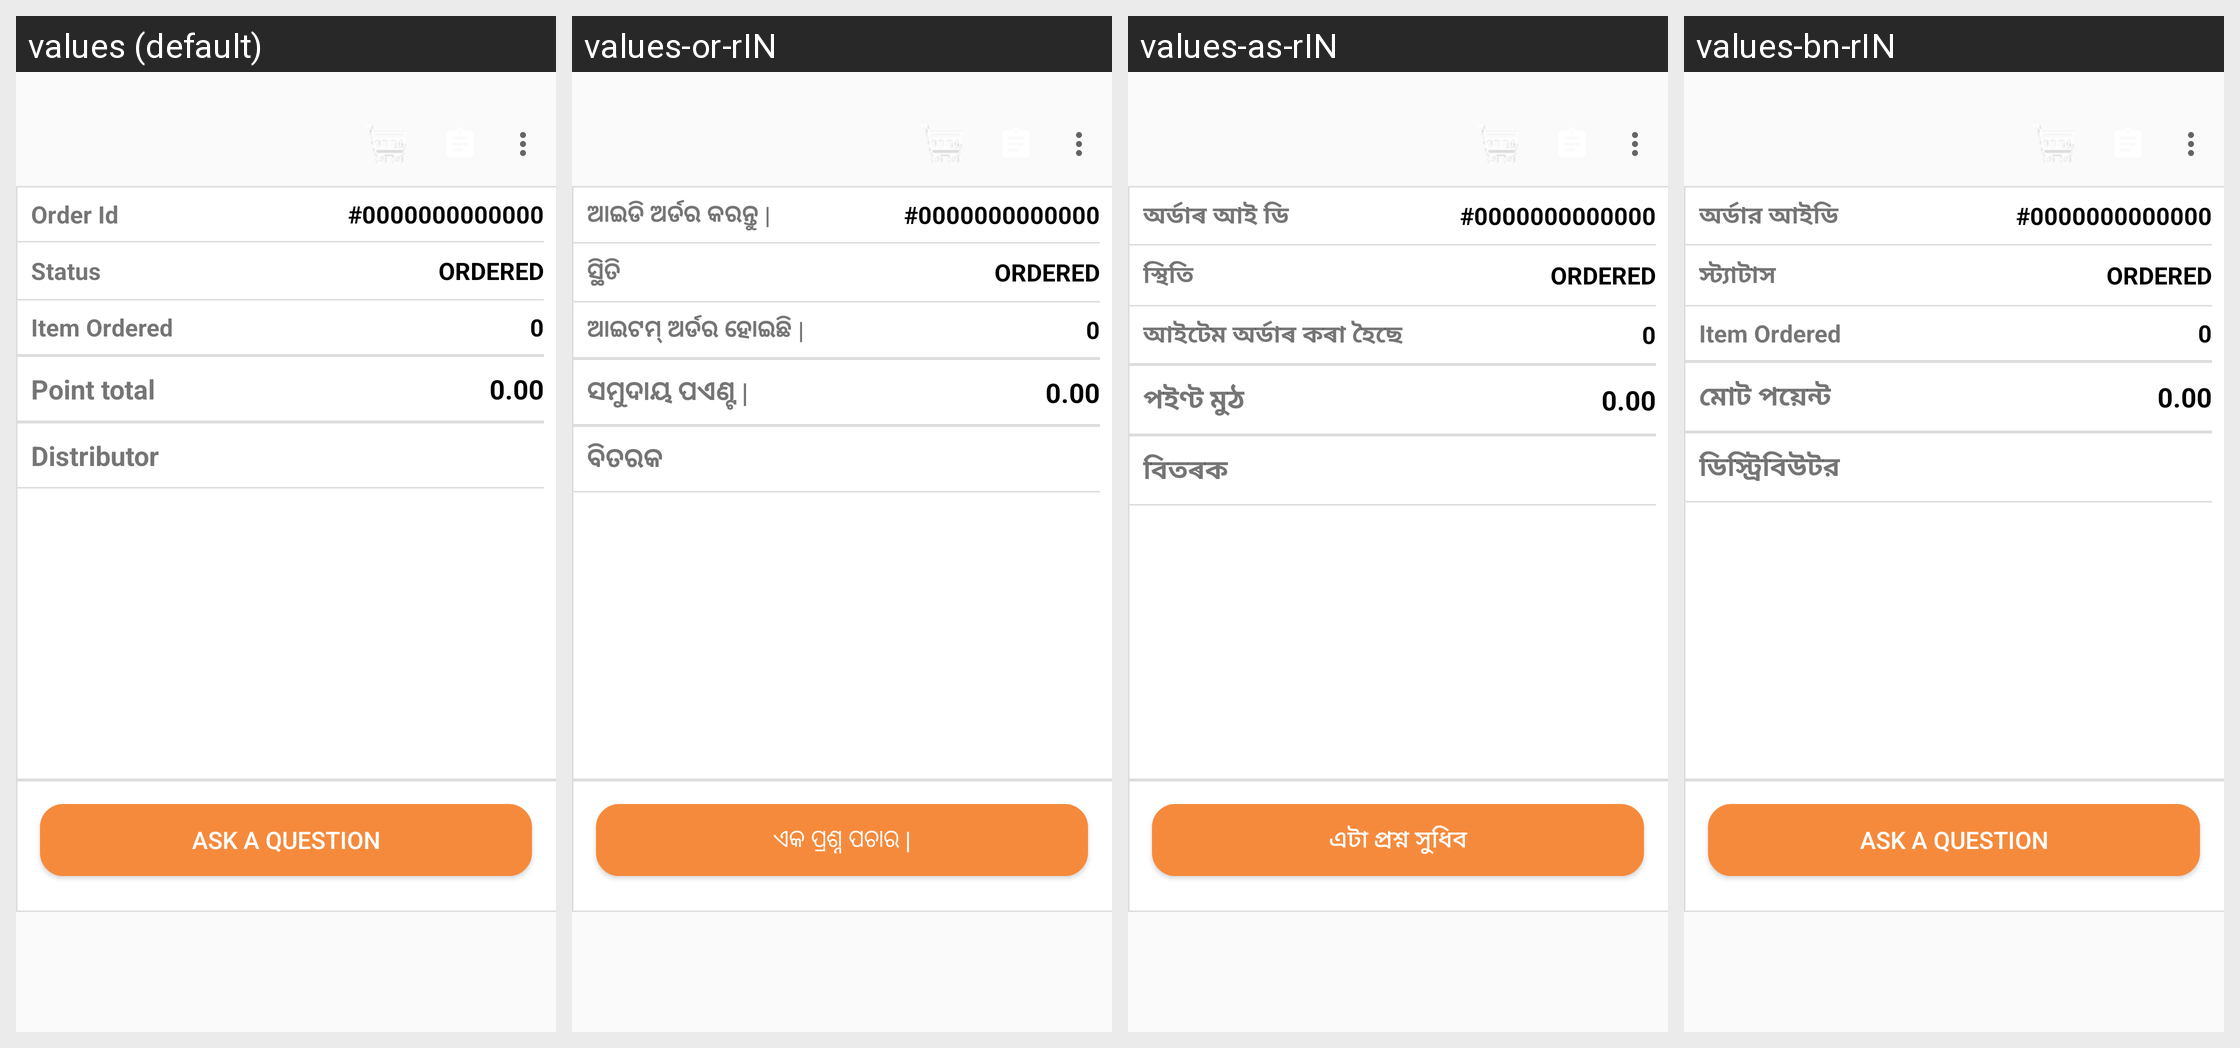

Here is an Android app screen in its default locale and in the app's own translations. Write out the translated-string differences for the strings that appear on this screen.
Android screen res/layout/activity_invoice_details.xml rendered under 4 locales, left to right: values (default), values-or-rIN, values-as-rIN, values-bn-rIN. Device: Nexus 5 (rendered at 1080×1920; each locale shown at half size, 540×960, under a caption strip naming it); theme Theme.Krishirasayan.NoActionBar.
Strings drawn on this screen, with the default value and each locale's value (text and hints the layout hard-codes, and strings that could not be matched under every locale, appear in the picture but are not listed):

order_id
  values: Order Id
  values-or-rIN: ଆଇଡି ଅର୍ଡର କରନ୍ତୁ |
  values-as-rIN: অৰ্ডাৰ আই ডি
  values-bn-rIN: অর্ডার আইডি

status
  values: Status
  values-or-rIN: ସ୍ଥିତି
  values-as-rIN: স্থিতি
  values-bn-rIN: স্ট্যাটাস

item_ordered
  values: Item Ordered
  values-or-rIN: ଆଇଟମ୍ ଅର୍ଡର ହୋଇଛି |
  values-as-rIN: আইটেম অৰ্ডাৰ কৰা হৈছে
  values-bn-rIN: Item Ordered

point_totoal
  values: Point total
  values-or-rIN: ସମୁଦାୟ ପଏଣ୍ଟ |
  values-as-rIN: পইণ্ট মুঠ
  values-bn-rIN: মোট পয়েন্ট

distributor
  values: Distributor
  values-or-rIN: ବିତରକ
  values-as-rIN: বিতৰক
  values-bn-rIN: ডিস্ট্রিবিউটর

ask_a_question
  values: ASK A QUESTION
  values-or-rIN: ଏକ ପ୍ରଶ୍ନ ପଚାର |
  values-as-rIN: এটা প্ৰশ্ন সুধিব
  values-bn-rIN: ASK A QUESTION
